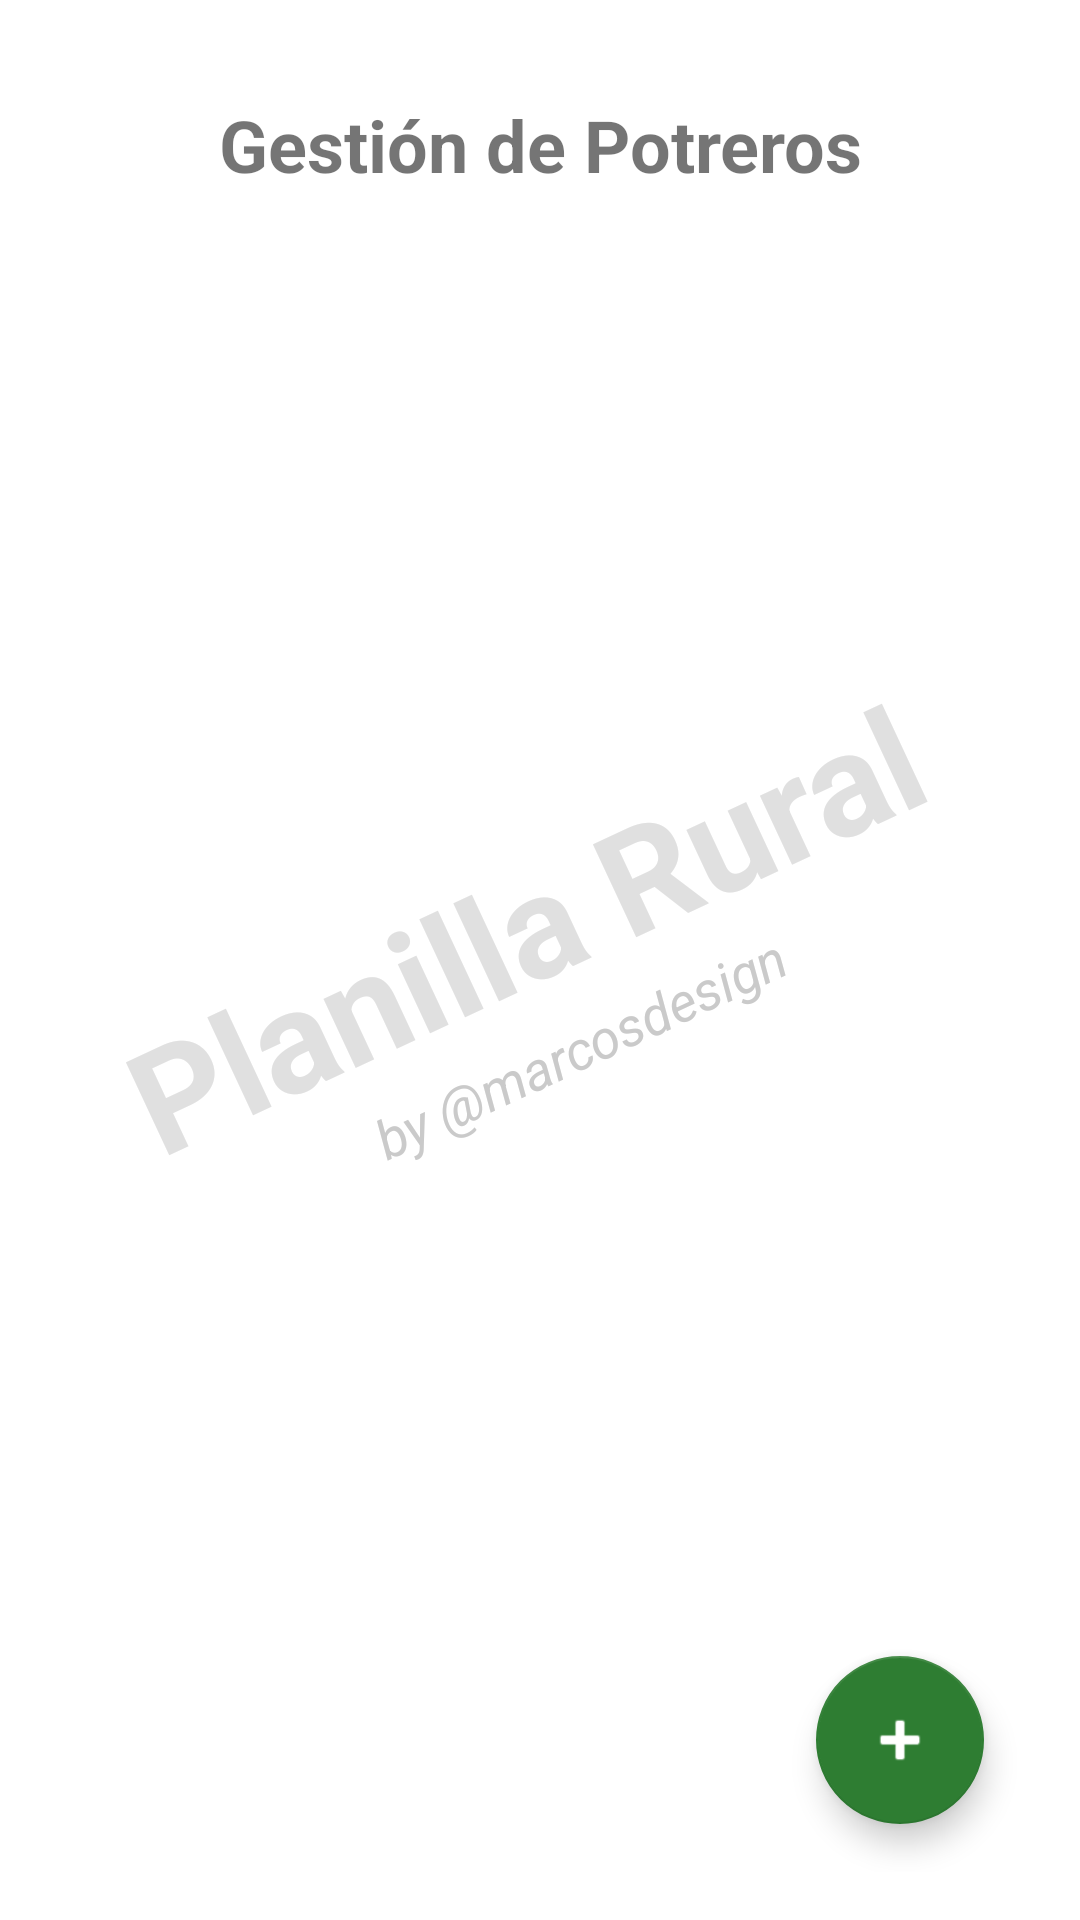

Reconstruct the res/layout file that produces this screen, plus the resources it refers to.
<!-- AndroidManifest.xml: application theme Theme.PlanillaRural -->
<!-- res/layout/activity_potreros_main.xml -->
<?xml version="1.0" encoding="utf-8"?>
<FrameLayout xmlns:android="http://schemas.android.com/apk/res/android"
    xmlns:app="http://schemas.android.com/apk/res-auto"
    android:layout_width="match_parent"
    android:layout_height="match_parent"
    android:background="@color/background_color_main">

    
    <LinearLayout
        android:layout_width="wrap_content"
        android:layout_height="wrap_content"
        android:orientation="vertical"
        android:layout_gravity="center"
        android:gravity="center_horizontal"
        android:rotation="-25">

        <TextView
            android:layout_width="wrap_content"
            android:layout_height="wrap_content"
            android:text="Planilla Rural"
            android:textColor="#E0E0E0"
            android:textSize="48sp"
            android:textStyle="bold" />

        <TextView
            android:layout_width="wrap_content"
            android:layout_height="wrap_content"
            android:text="by @marcosdesign"
            android:textColor="#CACACA"
            android:textSize="18sp"
            android:textStyle="italic"/>

    </LinearLayout>

    
    <androidx.constraintlayout.widget.ConstraintLayout
        android:layout_width="match_parent"
        android:layout_height="match_parent"
        android:padding="16dp">

        <TextView
            android:id="@+id/tvTituloPotreros"
            android:layout_width="wrap_content"
            android:layout_height="wrap_content"
            android:text="Gestión de Potreros"
            android:textSize="24sp"
            android:textStyle="bold"
            android:layout_marginTop="16dp"
            app:layout_constraintTop_toTopOf="parent"
            app:layout_constraintStart_toStartOf="parent"
            app:layout_constraintEnd_toEndOf="parent"/>

        
        <androidx.recyclerview.widget.RecyclerView
            android:id="@+id/recyclerViewPotreros"
            android:layout_width="0dp"
            android:layout_height="0dp"
            android:layout_marginTop="16dp"
            app:layout_constraintTop_toBottomOf="@id/tvTituloPotreros"
            app:layout_constraintBottom_toBottomOf="parent"
            app:layout_constraintStart_toStartOf="parent"
            app:layout_constraintEnd_toEndOf="parent"/>

        
        <com.google.android.material.floatingactionbutton.FloatingActionButton
            android:id="@+id/fabAgregarPotrero"
            android:layout_width="wrap_content"
            android:layout_height="wrap_content"
            android:layout_margin="16dp"
            android:src="@android:drawable/ic_input_add"
            app:backgroundTint="@color/btn_acciones_color"
            app:tint="@color/white"
            app:layout_constraintBottom_toBottomOf="parent"
            app:layout_constraintEnd_toEndOf="parent"/>

    </androidx.constraintlayout.widget.ConstraintLayout>

</FrameLayout>
<!-- resources referenced by this layout -->
<resources>
  <color name="background_color_main">#00FFFFFF</color>
  <color name="btn_acciones_color">#2E7D32</color>
  <color name="white">#FFFFFFFF</color>
  <style name="Theme.PlanillaRural" parent="Theme.AppCompat.Light.NoActionBar">
          <item name="colorPrimary">#6200EE</item>
          <item name="colorPrimaryDark">#3700B3</item>
          <item name="colorAccent">#03DAC5</item>
          <item name="android:windowBackground">@drawable/pasto</item>
      </style>
</resources>
